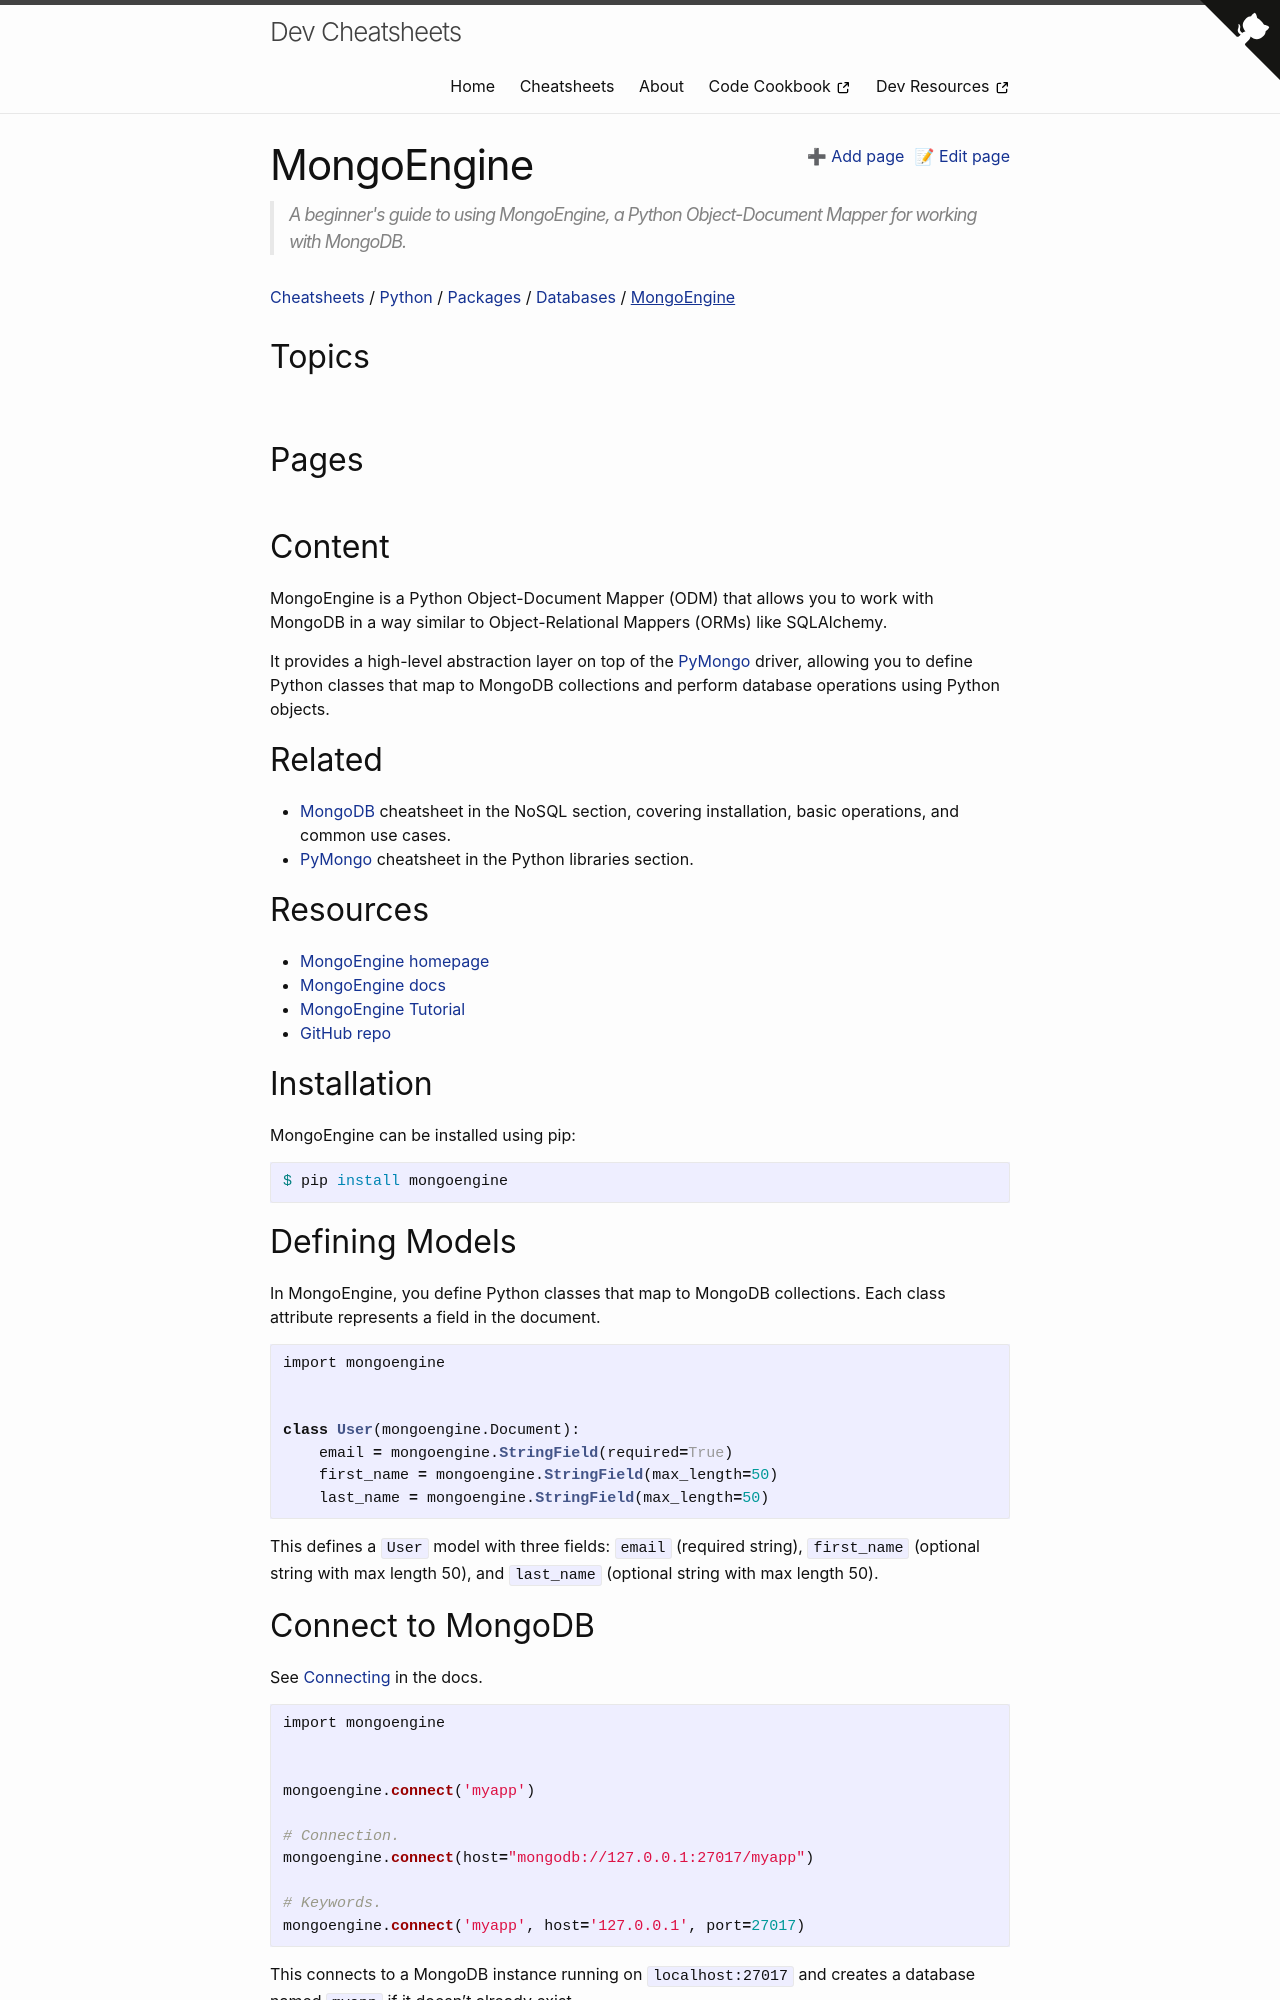

repository: MichaelCurrin/dev-cheatsheets · page: cheatsheets/python/libraries/database/mongoengine/index.html · generator: jekyll

---
title: MongoEngine
description: |
  A beginner's guide to using MongoEngine, a Python Object-Document Mapper for working with MongoDB.
---

MongoEngine is a Python Object-Document Mapper (ODM) that allows you to work with MongoDB in a way similar to Object-Relational Mappers (ORMs) like SQLAlchemy. 

It provides a high-level abstraction layer on top of the [PyMongo][] driver, allowing you to define Python classes that map to MongoDB collections and perform database operations using Python objects.

## Related

- [MongoDB][] cheatsheet in the NoSQL section, covering installation, basic operations, and common use cases.
- [PyMongo][] cheatsheet in the Python libraries section.

[PyMongo]: {% link cheatsheets/python/libraries/database/pymongo/index.md %}
[MongoDB]: {% link cheatsheets/nosql/mongodb/index.md %}

## Resources

- [MongoEngine homepage](http://mongoengine.org/)
- [MongoEngine docs](https://docs.mongoengine.org/)
- [MongoEngine Tutorial](https://realpython.com/intropnduction-to-mongodb-and-python/)
- [GitHub repo](https://github.com/MongoEngine/mongoengine)

## Installation

MongoEngine can be installed using pip:

```sh
$ pip install mongoengine
```

## Defining Models

In MongoEngine, you define Python classes that map to MongoDB collections. Each class attribute represents a field in the document.

```python
import mongoengine


class User(mongoengine.Document):
    email = mongoengine.StringField(required=True)
    first_name = mongoengine.StringField(max_length=50)
    last_name = mongoengine.StringField(max_length=50)
```

This defines a `User` model with three fields: `email` (required string), `first_name` (optional string with max length 50), and `last_name` (optional string with max length 50).

## Connect to MongoDB

See [Connecting](https://docs.mongoengine.org/guide/connecting.html) in the docs.

```python
import mongoengine


mongoengine.connect('myapp')

# Connection.
mongoengine.connect(host="mongodb://127.0.0.1:27017/myapp")

# Keywords.
mongoengine.connect('myapp', host='127.0.0.1', port=27017)
```

This connects to a MongoDB instance running on `localhost:27017` and creates a database named `myapp` if it doesn't already exist.

## Create and save documents

Once you've defined your models and established a connection, you can create and save documents.

```python
user = User(email='john@example.com', first_name='John', last_name='Doe')
user.save()  # Saves the document to the 'user' collection
```
